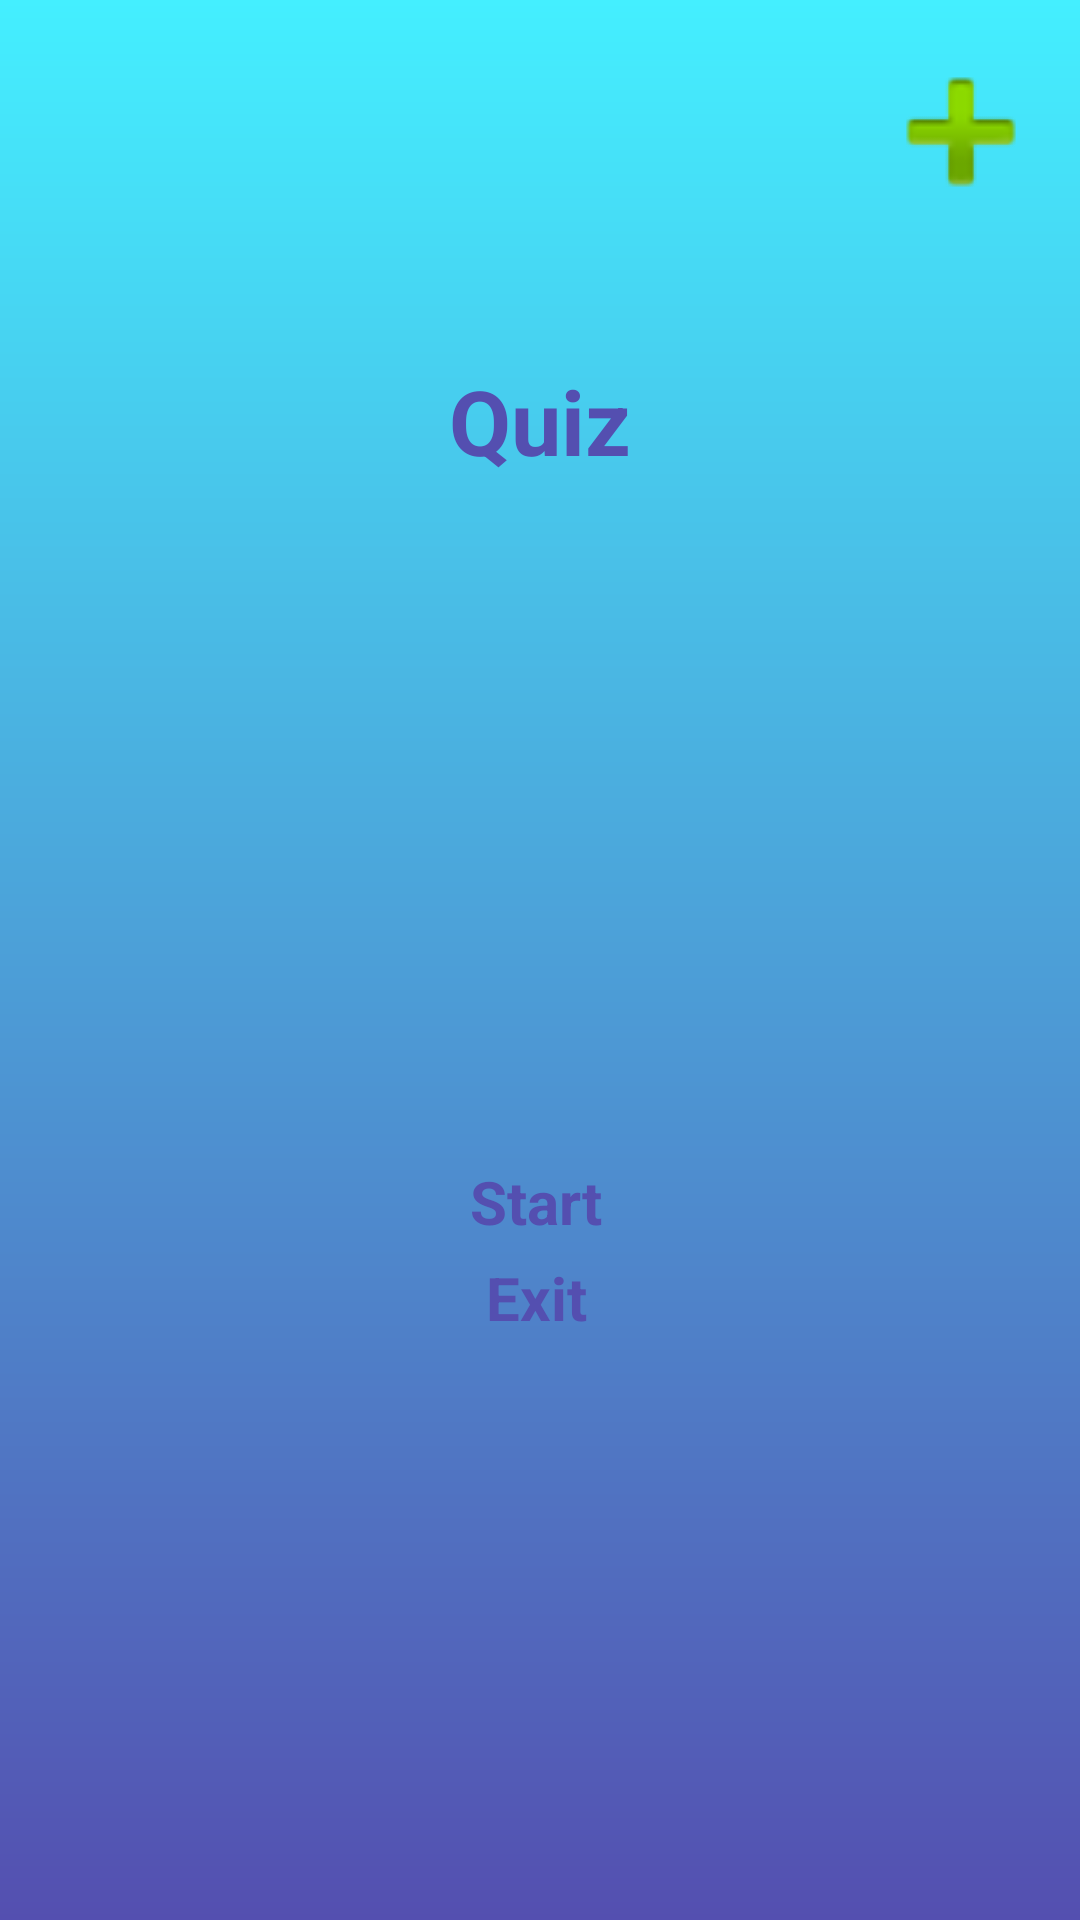

Here is an Android app screen rendered from its layout file. Give the layout XML and the strings, colors and styles it references.
<!-- AndroidManifest.xml: application theme Theme.Prueba_Quiz -->
<!-- res/layout/activity_main.xml -->
<?xml version="1.0" encoding="utf-8"?>
<androidx.constraintlayout.widget.ConstraintLayout xmlns:android="http://schemas.android.com/apk/res/android"
    xmlns:app="http://schemas.android.com/apk/res-auto"
    xmlns:tools="http://schemas.android.com/tools"
    android:layout_width="match_parent"
    android:layout_height="match_parent"
    android:background="@drawable/bgapp"
    tools:context=".MainActivity">

    <TextView
        android:id="@+id/textTitle"
        android:layout_width="wrap_content"
        android:layout_height="wrap_content"
        android:layout_marginTop="120dp"
        android:text="Quiz"
        android:textColor="#544FB0"
        android:textSize="30sp"
        android:textStyle="bold"
        app:layout_constraintLeft_toLeftOf="parent"
        app:layout_constraintRight_toRightOf="parent"
        app:layout_constraintTop_toTopOf="parent" />

    <ImageButton
        android:id="@+id/ButtomStart"
        android:layout_width="wrap_content"
        android:layout_height="wrap_content"
        android:layout_marginTop="240dp"
        android:background="@drawable/bgbtn"
        app:layout_constraintEnd_toEndOf="parent"
        app:layout_constraintHorizontal_bias="0.496"
        app:layout_constraintStart_toStartOf="parent"
        app:layout_constraintTop_toBottomOf="@+id/textTitle"
        app:srcCompat="@drawable/bgbtn"
        tools:ignore="SpeakableTextPresentCheck" />

    <ImageButton
        android:id="@+id/ButtonExit"
        android:layout_width="wrap_content"
        android:layout_height="wrap_content"
        android:layout_marginTop="32dp"
        android:background="@drawable/bgbtn"
        app:layout_constraintEnd_toEndOf="parent"
        app:layout_constraintHorizontal_bias="0.496"
        app:layout_constraintStart_toStartOf="parent"
        app:layout_constraintTop_toBottomOf="@+id/ButtomStart"
        app:srcCompat="@drawable/bgbtn"
        tools:ignore="SpeakableTextPresentCheck" />

    <TextView
        android:id="@+id/textOp1"
        android:layout_width="wrap_content"
        android:layout_height="wrap_content"
        android:text="Start"
        android:textColor="#544FB0"
        android:textSize="20sp"
        android:textStyle="bold"
        app:layout_constraintBottom_toBottomOf="@+id/ButtomStart"
        app:layout_constraintEnd_toEndOf="@+id/ButtomStart"
        app:layout_constraintStart_toStartOf="@+id/ButtomStart"
        app:layout_constraintTop_toTopOf="@+id/ButtomStart" />

    <TextView
        android:id="@+id/textOp2"
        android:layout_width="wrap_content"
        android:layout_height="wrap_content"
        android:text="Exit"
        android:textColor="#544FB0"
        android:textSize="20sp"
        android:textStyle="bold"
        app:layout_constraintBottom_toBottomOf="@+id/ButtonExit"
        app:layout_constraintEnd_toEndOf="@+id/ButtonExit"
        app:layout_constraintStart_toStartOf="@+id/ButtonExit"
        app:layout_constraintTop_toTopOf="@+id/ButtonExit" />

    <ImageButton
        android:id="@+id/imageButton"
        android:layout_width="wrap_content"
        android:layout_height="wrap_content"
        android:layout_marginTop="28dp"
        android:background="@android:drawable/ic_input_add"
        android:scaleX="2"
        android:scaleY="2"
        app:layout_constraintEnd_toEndOf="parent"
        app:layout_constraintHorizontal_bias="0.928"
        app:layout_constraintStart_toStartOf="parent"
        app:layout_constraintTop_toTopOf="parent"
        app:srcCompat="@android:drawable/ic_input_add"
        tools:ignore="SpeakableTextPresentCheck" />

</androidx.constraintlayout.widget.ConstraintLayout>
<!-- resources referenced by this layout -->
<resources>
  <!-- drawable bgapp (drawable) -->
  <?xml version="1.0" encoding="utf-8"?>
  <shape xmlns:android="http://schemas.android.com/apk/res/android">
      <gradient
          android:startColor="#544FB0"
          android:endColor="#44EFFF"
          android:angle="90"
          />
  </shape>
  <style name="Theme.Prueba_Quiz" parent="Theme.MaterialComponents.DayNight.NoActionBar">
          
          <item name="colorPrimary">@color/purple_500</item>
          <item name="colorPrimaryVariant">@color/orange</item>
          <item name="colorOnPrimary">@color/white</item>
          
          <item name="colorSecondary">@color/teal_200</item>
          <item name="colorSecondaryVariant">@color/teal_700</item>
          <item name="colorOnSecondary">@color/black</item>
          
          <item name="android:statusBarColor" tools:targetApi="l">?attr/colorPrimaryVariant</item>
          
      </style>
  <color name="purple_500">#FF6200EE</color>
  <color name="orange">#DD7A1D</color>
  <color name="white">#FFFFFFFF</color>
  <color name="teal_200">#FF03DAC5</color>
  <color name="teal_700">#FF018786</color>
  <color name="black">#FF000000</color>
</resources>
